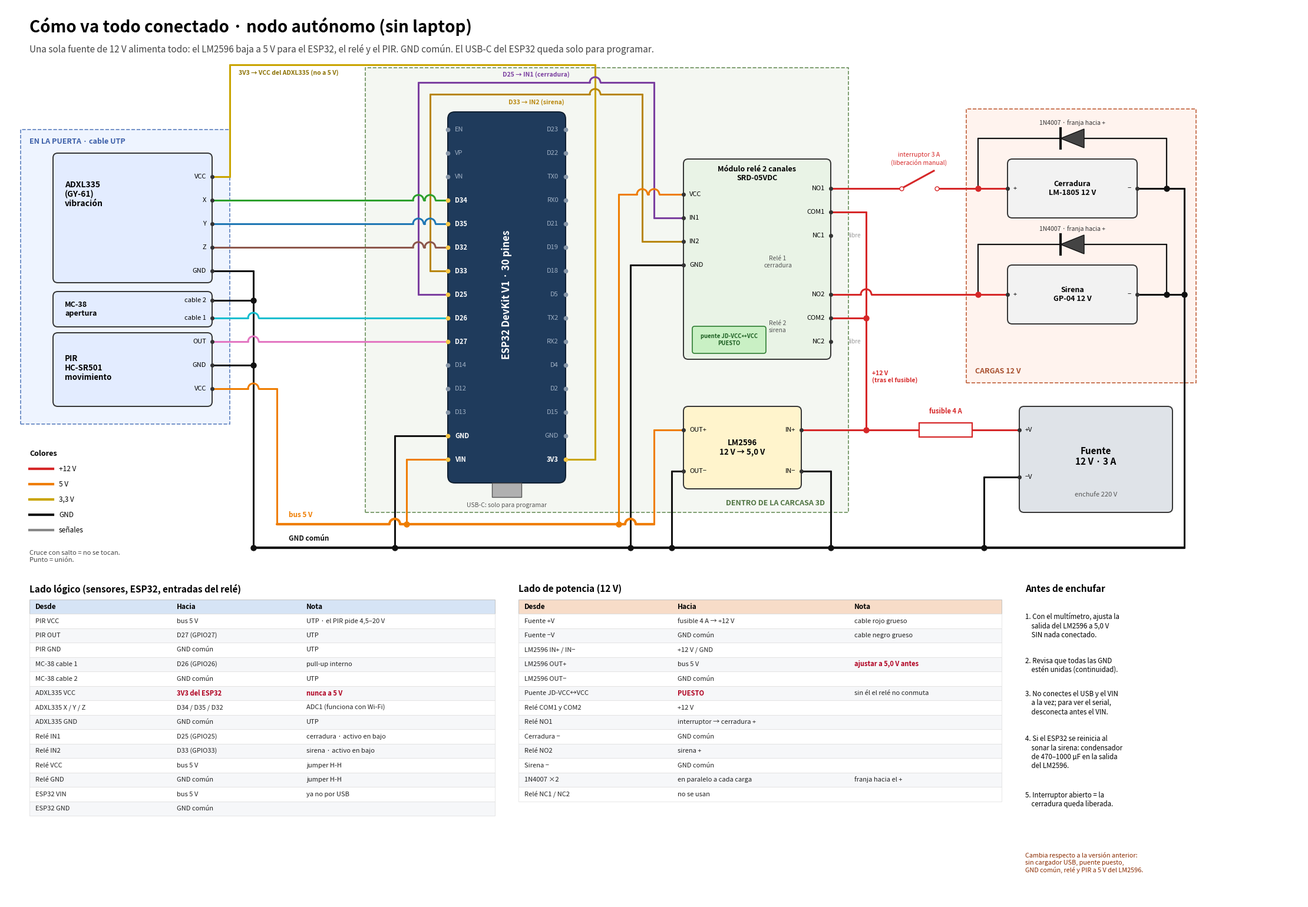

Reproduce this figure in Python.
"""Diagrama de conexiones del nodo autónomo (diseño final del informe P2).

Todo se alimenta de la fuente de 12 V: el LM2596 baja a 5 V para el ESP32 (VIN),
la bobina del relé (puente JD-VCC↔VCC puesto) y el PIR. GND común.

Uso: python conexiones.py [salida.png]
"""
import sys
import matplotlib
matplotlib.use("Agg")
import matplotlib.pyplot as plt
from matplotlib.patches import FancyBboxPatch, Rectangle, Polygon, Arc

OUT = sys.argv[1] if len(sys.argv) > 1 else "conexiones_sistema.png"

W, H = 220, 152
fig = plt.figure(figsize=(W / 10, H / 10), dpi=150)
ax = fig.add_axes([0, 0, 1, 1])
ax.set_xlim(0, W); ax.set_ylim(0, H); ax.axis("off")
fig.patch.set_facecolor("white")

C = dict(v12="#d62728", v5="#ef7d00", v33="#c9a400", gnd="#111111",
         x="#2ca02c", y="#1f77b4", z="#8c564b", mc="#17becf", pir="#e377c2",
         in1="#7b3fa0", in2="#b8860b", load="#d62728")
LW = 2.2

# ---------------------------------------------------------------- utilidades
segs = []      # (x1, y1, x2, y2, color, net, lw)
dots = []


def wire(pts, color, net, lw=LW):
    for (x1, y1), (x2, y2) in zip(pts, pts[1:]):
        segs.append((x1, y1, x2, y2, color, net, lw))


def dot(x, y, color):
    dots.append((x, y, color))


def box(x, y, w, h, fc, ec="#333", lw=1.4, r=0.8, z=2):
    ax.add_patch(FancyBboxPatch((x, y), w, h, boxstyle=f"round,pad=0,rounding_size={r}",
                                fc=fc, ec=ec, lw=lw, zorder=z))


def txt(x, y, s, size=9, **kw):
    kw.setdefault("ha", "center"); kw.setdefault("va", "center"); kw.setdefault("zorder", 6)
    ax.text(x, y, s, fontsize=size, **kw)


def pin(x, y, label, side, color="#333"):
    ax.plot([x], [y], "o", ms=4, color=color, zorder=7)
    if side == "r":
        txt(x - 1.0, y, label, 8, ha="right")
    else:
        txt(x + 1.0, y, label, 8, ha="left")


def draw_wires():
    hop = 0.9
    vert = [s for s in segs if abs(s[0] - s[2]) < 1e-6]
    for x1, y1, x2, y2, col, net, lw in segs:
        if abs(y1 - y2) < 1e-6:                     # horizontal: saltos sobre verticales
            y = y1; a, b = sorted((x1, x2))
            xs = sorted(v[0] for v in vert if v[5] != net and a + hop < v[0] < b - hop
                        and min(v[1], v[3]) + 0.05 < y < max(v[1], v[3]) - 0.05)
            cur = a
            for xc in xs:
                ax.plot([cur, xc - hop], [y, y], color=col, lw=lw, zorder=4, solid_capstyle="round")
                ax.add_patch(Arc((xc, y), 2 * hop, 2 * hop, theta1=0, theta2=180, color=col, lw=lw, zorder=4))
                cur = xc + hop
            ax.plot([cur, b], [y, y], color=col, lw=lw, zorder=4, solid_capstyle="round")
        else:
            ax.plot([x1, x2], [y1, y2], color=col, lw=lw, zorder=3, solid_capstyle="round")
    for x, y, c in dots:
        ax.plot([x], [y], "o", ms=6.5, color=c, zorder=8)


# ---------------------------------------------------------------- título
txt(4, 148.5, "Cómo va todo conectado · nodo autónomo (sin laptop)", 20, ha="left", weight="bold")
txt(4, 144.6, "Una sola fuente de 12 V alimenta todo: el LM2596 baja a 5 V para el ESP32, el relé y el PIR. "
    "GND común. El USB-C del ESP32 queda solo para programar.", 11, ha="left", color="#444")

# ---------------------------------------------------------------- zonas
ax.add_patch(Rectangle((2.5, 81), 35.5, 50, fc="#eef4ff", ec="#5b7fbf", ls="--", lw=1.2, zorder=0))
txt(4, 129, "EN LA PUERTA · cable UTP", 9, ha="left", weight="bold", color="#3b5ea8")
ax.add_patch(Rectangle((61, 66), 82, 75.5, fc="#f4f7f2", ec="#6a8f5a", ls="--", lw=1.2, zorder=0))
txt(139, 67.6, "DENTRO DE LA CARCASA 3D", 9, ha="right", weight="bold", color="#4f7341")
ax.add_patch(Rectangle((163, 88), 39, 46.5, fc="#fff3ee", ec="#c0603a", ls="--", lw=1.2, zorder=0))
txt(164.5, 90, "CARGAS 12 V", 9, ha="left", weight="bold", color="#a8502f")

# ---------------------------------------------------------------- sensores
box(8, 105, 27, 22, "#e3ecff")
txt(10, 120, "ADXL335\n(GY-61)\nvibración", 10, ha="left", weight="bold")
for lab, y in [("VCC", 123), ("X", 119), ("Y", 115), ("Z", 111), ("GND", 107)]:
    pin(35, y, lab, "r")

box(8, 97.5, 27, 6, "#e3ecff")
txt(10, 100.5, "MC-38\napertura", 9, ha="left", weight="bold")
pin(35, 102, "cable 2", "r"); pin(35, 99, "cable 1", "r")

box(8, 84, 27, 12.5, "#e3ecff")
txt(10, 90.5, "PIR\nHC-SR501\nmovimiento", 9.5, ha="left", weight="bold")
for lab, y in [("OUT", 95), ("GND", 91), ("VCC", 87)]:
    pin(35, y, lab, "r")

# ---------------------------------------------------------------- ESP32
box(75, 71, 20, 63, "#1f3b5c", ec="#0e1e30", r=1.2)
L = ["EN", "VP", "VN", "D34", "D35", "D32", "D33", "D25", "D26", "D27", "D14", "D12", "D13", "GND", "VIN"]
R = ["D23", "D22", "TX0", "RX0", "D21", "D19", "D18", "D5", "TX2", "RX2", "D4", "D2", "D15", "GND", "3V3"]
used = {"D34", "D35", "D32", "D33", "D25", "D26", "D27", "GND", "VIN", "3V3"}
P = {}
for i, (l, r) in enumerate(zip(L, R)):
    y = 131 - 4 * i
    for name, x, side in [(l, 75, "l"), (r, 95, "r")]:
        u = name in used and not (name == "GND" and side == "r")
        ax.plot([x], [y], "o", ms=4.5, color="#f5c542" if u else "#8796a8", zorder=7)
        txt(x + (1.2 if side == "l" else -1.2), y, name, 8, ha="left" if side == "l" else "right",
            color="white" if u else "#9fb0c4", weight="bold" if u else "normal")
        P[(name, side)] = (x, y)
txt(85, 103, "ESP32 DevKit V1 · 30 pines", 12, rotation=90, color="white", weight="bold")
ax.add_patch(Rectangle((82.5, 68.6), 5, 2.4, fc="#b0b0b0", ec="#555", zorder=5))
txt(85, 67.2, "USB-C: solo para programar", 7.5, color="#555")

# ---------------------------------------------------------------- relé
box(115, 92, 25, 34, "#e9f3e6")
txt(127.5, 123.5, "Módulo relé 2 canales\nSRD-05VDC", 9, weight="bold")
for lab, y in [("VCC", 120), ("IN1", 116), ("IN2", 112), ("GND", 108)]:
    pin(115, y, lab, "l")
for lab, y in [("NO1", 121), ("COM1", 117), ("NC1", 113), ("NO2", 103), ("COM2", 99), ("NC2", 95)]:
    pin(140, y, lab, "r")
txt(131, 108.5, "Relé 1\ncerradura", 7.5, color="#555")
txt(131, 97.5, "Relé 2\nsirena", 7.5, color="#555")
box(116.5, 93, 12.5, 4.6, "#c9f0c4", ec="#2e7d32", lw=1.2, r=0.4, z=5)
txt(122.75, 95.3, "puente JD-VCC↔VCC\nPUESTO", 6.8, color="#1b5e20", weight="bold")
txt(143, 113, "libre", 7, ha="left", color="#999"); txt(143, 95, "libre", 7, ha="left", color="#999")

# ---------------------------------------------------------------- LM2596
box(115, 70, 20, 14, "#fff4cc")
txt(125, 77, "LM2596\n12 V → 5,0 V", 9.5, weight="bold")
pin(115, 80, "OUT+", "l"); pin(115, 73, "OUT−", "l")
pin(135, 80, "IN+", "r"); pin(135, 73, "IN−", "r")

# ---------------------------------------------------------------- fuente
box(172, 66, 26, 18, "#dfe3e8")
txt(185, 75.5, "Fuente\n12 V · 3 A", 11, weight="bold")
txt(185, 69, "enchufe 220 V", 8, color="#555")
pin(172, 80, "+V", "l"); pin(172, 72, "−V", "l")
# fusible
ax.add_patch(Rectangle((155, 78.8), 9, 2.4, fc="white", ec=C["v12"], lw=1.6, zorder=6))
txt(159.5, 83.2, "fusible 4 A", 8, color=C["v12"], weight="bold")

# ---------------------------------------------------------------- cargas
box(170, 116, 22, 10, "#f2f2f2")
txt(181, 121, "Cerradura\nLM-1805 12 V", 9, weight="bold")
pin(170, 121, "+", "l"); pin(192, 121, "−", "r")
box(170, 98, 22, 10, "#f2f2f2")
txt(181, 103, "Sirena\nGP-04 12 V", 9, weight="bold")
pin(170, 103, "+", "l"); pin(192, 103, "−", "r")


def diode(x1, x2, y, ylo):
    """1N4007 en antiparalelo: franja (cátodo) hacia el + de la carga."""
    xm = (x1 + x2) / 2
    wire([(x1, ylo), (x1, y), (xm - 2, y)], C["gnd"], f"d{y}a", 1.6)
    wire([(xm + 2, y), (x2, y), (x2, ylo)], C["gnd"], f"d{y}b", 1.6)
    ax.add_patch(Polygon([[xm + 2, y + 1.6], [xm + 2, y - 1.6], [xm - 2, y]], closed=True,
                         fc="#444", ec="#111", zorder=6))
    ax.plot([xm - 2, xm - 2], [y - 1.7, y + 1.7], color="#111", lw=3, zorder=6)
    txt(xm, y + 2.6, "1N4007 · franja hacia +", 7.5, color="#333")


# interruptor manual en NO1
ax.plot([152, 157.5], [121, 124], color=C["v12"], lw=2.2, zorder=6)
ax.plot([152], [121], "o", ms=5, mfc="white", mec=C["v12"], zorder=7)
ax.plot([158], [121], "o", ms=5, mfc="white", mec=C["v12"], zorder=7)
txt(155, 126, "interruptor 3 A\n(liberación manual)", 7.5, color=C["v12"])

# ================================================================ CABLES
# buses
wire([(42, 60), (200, 60)], C["gnd"], "gnd", 3)
wire([(46, 64), (110, 64)], C["v5"], "v5", 3)
txt(48, 61.6, "GND común", 8.5, ha="left", color=C["gnd"], weight="bold")
txt(48, 65.6, "bus 5 V", 8.5, ha="left", color=C["v5"], weight="bold")

# sensores -> ESP32
wire([(35, 119), (75, 119)], C["x"], "x"); wire([(35, 115), (75, 115)], C["y"], "y")
wire([(35, 111), (75, 111)], C["z"], "z")
wire([(35, 99), (75, 99)], C["mc"], "mc")
wire([(35, 95), (75, 95)], C["pir"], "pir")
# GND de sensores
wire([(35, 107), (42, 107), (42, 60)], C["gnd"], "gnd")
wire([(35, 102), (42, 102)], C["gnd"], "gnd"); dot(42, 102, C["gnd"])
wire([(35, 91), (42, 91)], C["gnd"], "gnd"); dot(42, 91, C["gnd"])
dot(42, 60, C["gnd"])
# PIR VCC a 5 V
wire([(35, 87), (46, 87), (46, 64)], C["v5"], "v5")
# 3V3 -> ADXL VCC
wire([(95, 75), (100, 75), (100, 142), (38, 142), (38, 123), (35, 123)], C["v33"], "v33")
txt(39.5, 140.6, "3V3 → VCC del ADXL335 (no a 5 V)", 7.5, ha="left", color="#8a7000", weight="bold")
# ESP32 VIN y GND
wire([(75, 75), (68, 75), (68, 64)], C["v5"], "v5"); dot(68, 64, C["v5"])
wire([(75, 79), (66, 79), (66, 60)], C["gnd"], "gnd"); dot(66, 60, C["gnd"])
# GPIO -> relé
wire([(75, 103), (70, 103), (70, 139), (110, 139), (110, 116), (115, 116)], C["in1"], "in1")
wire([(75, 107), (72, 107), (72, 137), (108, 137), (108, 112), (115, 112)], C["in2"], "in2")
txt(90, 140.3, "D25 → IN1 (cerradura)", 7.5, color=C["in1"], weight="bold")
txt(90, 135.6, "D33 → IN2 (sirena)", 7.5, color=C["in2"], weight="bold")
# relé VCC / GND
wire([(115, 120), (104, 120), (104, 64)], C["v5"], "v5"); dot(104, 64, C["v5"])
wire([(115, 108), (106, 108), (106, 60)], C["gnd"], "gnd"); dot(106, 60, C["gnd"])
# LM2596 salida
wire([(115, 80), (110, 80), (110, 64)], C["v5"], "v5")
wire([(115, 73), (113, 73), (113, 60)], C["gnd"], "gnd"); dot(113, 60, C["gnd"])
# 12 V: fuente -> fusible -> nodo 146
wire([(172, 80), (164, 80)], C["v12"], "v12"); wire([(155, 80), (146, 80)], C["v12"], "v12")
wire([(146, 80), (135, 80)], C["v12"], "v12")
wire([(146, 80), (146, 117), (140, 117)], C["v12"], "v12")
wire([(146, 99), (140, 99)], C["v12"], "v12")
dot(146, 80, C["v12"]); dot(146, 99, C["v12"])
txt(147, 89, "+12 V\n(tras el fusible)", 7.5, ha="left", color=C["v12"], weight="bold")
# GND de fuente y LM2596 IN−
wire([(172, 72), (166, 72), (166, 60)], C["gnd"], "gnd"); dot(166, 60, C["gnd"])
wire([(135, 73), (140, 73), (140, 60)], C["gnd"], "gnd"); dot(140, 60, C["gnd"])
# salidas del relé a las cargas
wire([(140, 121), (152, 121)], C["load"], "no1"); wire([(158, 121), (170, 121)], C["load"], "no1")
wire([(140, 103), (170, 103)], C["load"], "no2")
dot(165, 121, C["load"]); dot(165, 103, C["load"])
# negativos de las cargas
wire([(192, 121), (200, 121), (200, 60)], C["gnd"], "gnd")
wire([(192, 103), (200, 103)], C["gnd"], "gnd"); dot(200, 103, C["gnd"])
dot(197, 121, C["gnd"]); dot(197, 103, C["gnd"])
diode(165, 197, 129.5, 121)
diode(165, 197, 111.5, 103)

draw_wires()

# leyenda de colores
lx, ly = 4, 76
txt(lx, ly, "Colores", 9, ha="left", weight="bold")
for i, (c, s) in enumerate([(C["v12"], "+12 V"), (C["v5"], "5 V"), (C["v33"], "3,3 V"), (C["gnd"], "GND"),
                             ("#888", "señales")]):
    yy = ly - 2.6 * (i + 1)
    ax.plot([lx, lx + 4], [yy, yy], color=c, lw=3)
    txt(lx + 5, yy, s, 8.5, ha="left")
txt(lx, ly - 17.5, "Cruce con salto = no se tocan.\nPunto = unión.", 8, ha="left", color="#444")

# ================================================================ TABLAS
def table(x0, y0, title, rows, widths, head, hc):
    txt(x0, y0, title, 11, ha="left", weight="bold")
    y = y0 - 3
    rh = 2.45
    xs = [x0]
    for w in widths:
        xs.append(xs[-1] + w)
    ax.add_patch(Rectangle((x0, y - rh / 2), sum(widths), rh, fc=hc, ec="#bbb", lw=0.6))
    for i, h in enumerate(head):
        txt(xs[i] + 1, y, h, 8.5, ha="left", weight="bold")
    for r_i, row in enumerate(rows):
        y -= rh
        ax.add_patch(Rectangle((x0, y - rh / 2), sum(widths), rh,
                               fc="white" if r_i % 2 == 0 else "#f6f7f9", ec="#ddd", lw=0.5))
        for i, cell in enumerate(row):
            bold = cell.startswith("!")
            txt(xs[i] + 1, y, cell.lstrip("!"), 8, ha="left",
                color="#b00020" if bold else "#222", weight="bold" if bold else "normal")


logico = [
    ("PIR VCC", "bus 5 V", "UTP · el PIR pide 4,5–20 V"),
    ("PIR OUT", "D27 (GPIO27)", "UTP"),
    ("PIR GND", "GND común", "UTP"),
    ("MC-38 cable 1", "D26 (GPIO26)", "pull-up interno"),
    ("MC-38 cable 2", "GND común", "UTP"),
    ("ADXL335 VCC", "!3V3 del ESP32", "!nunca a 5 V"),
    ("ADXL335 X / Y / Z", "D34 / D35 / D32", "ADC1 (funciona con Wi-Fi)"),
    ("ADXL335 GND", "GND común", "UTP"),
    ("Relé IN1", "D25 (GPIO25)", "cerradura · activo en bajo"),
    ("Relé IN2", "D33 (GPIO33)", "sirena · activo en bajo"),
    ("Relé VCC", "bus 5 V", "jumper H-H"),
    ("Relé GND", "GND común", "jumper H-H"),
    ("ESP32 VIN", "bus 5 V", "ya no por USB"),
    ("ESP32 GND", "GND común", ""),
]
potencia = [
    ("Fuente +V", "fusible 4 A → +12 V", "cable rojo grueso"),
    ("Fuente −V", "GND común", "cable negro grueso"),
    ("LM2596 IN+ / IN−", "+12 V / GND", ""),
    ("LM2596 OUT+", "bus 5 V", "!ajustar a 5,0 V antes"),
    ("LM2596 OUT−", "GND común", ""),
    ("Puente JD-VCC↔VCC", "!PUESTO", "sin él el relé no conmuta"),
    ("Relé COM1 y COM2", "+12 V", ""),
    ("Relé NO1", "interruptor → cerradura +", ""),
    ("Cerradura −", "GND común", ""),
    ("Relé NO2", "sirena +", ""),
    ("Sirena −", "GND común", ""),
    ("1N4007 ×2", "en paralelo a cada carga", "franja hacia el +"),
    ("Relé NC1 / NC2", "no se usan", ""),
]
table(4, 53, "Lado lógico (sensores, ESP32, entradas del relé)", logico, [24, 22, 33],
      ["Desde", "Hacia", "Nota"], "#d6e4f5")
table(87, 53, "Lado de potencia (12 V)", potencia, [26, 30, 26], ["Desde", "Hacia", "Nota"], "#f7dcc8")

# checklist
cx = 173
txt(cx, 53, "Antes de enchufar", 11, ha="left", weight="bold")
pasos = [
    "1. Con el multímetro, ajusta la\n    salida del LM2596 a 5,0 V\n    SIN nada conectado.",
    "2. Revisa que todas las GND\n    estén unidas (continuidad).",
    "3. No conectes el USB y el VIN\n    a la vez; para ver el serial,\n    desconecta antes el VIN.",
    "4. Si el ESP32 se reinicia al\n    sonar la sirena: condensador\n    de 470–1000 µF en la salida\n    del LM2596.",
    "5. Interruptor abierto = la\n    cerradura queda liberada.",
]
yy = 49
for p_ in pasos:
    n = p_.count("\n") + 1
    txt(cx, yy, p_, 8.3, ha="left", va="top", linespacing=1.25)
    yy -= 2.0 * n + 1.6

txt(cx, 6.5, "Cambia respecto a la versión anterior:\nsin cargador USB, puente puesto,\n"
    "GND común, relé y PIR a 5 V del LM2596.", 7.8, ha="left", va="center", color="#8a2b00", style="italic")

fig.savefig(OUT, dpi=150, facecolor="white")
print("ok", OUT)
